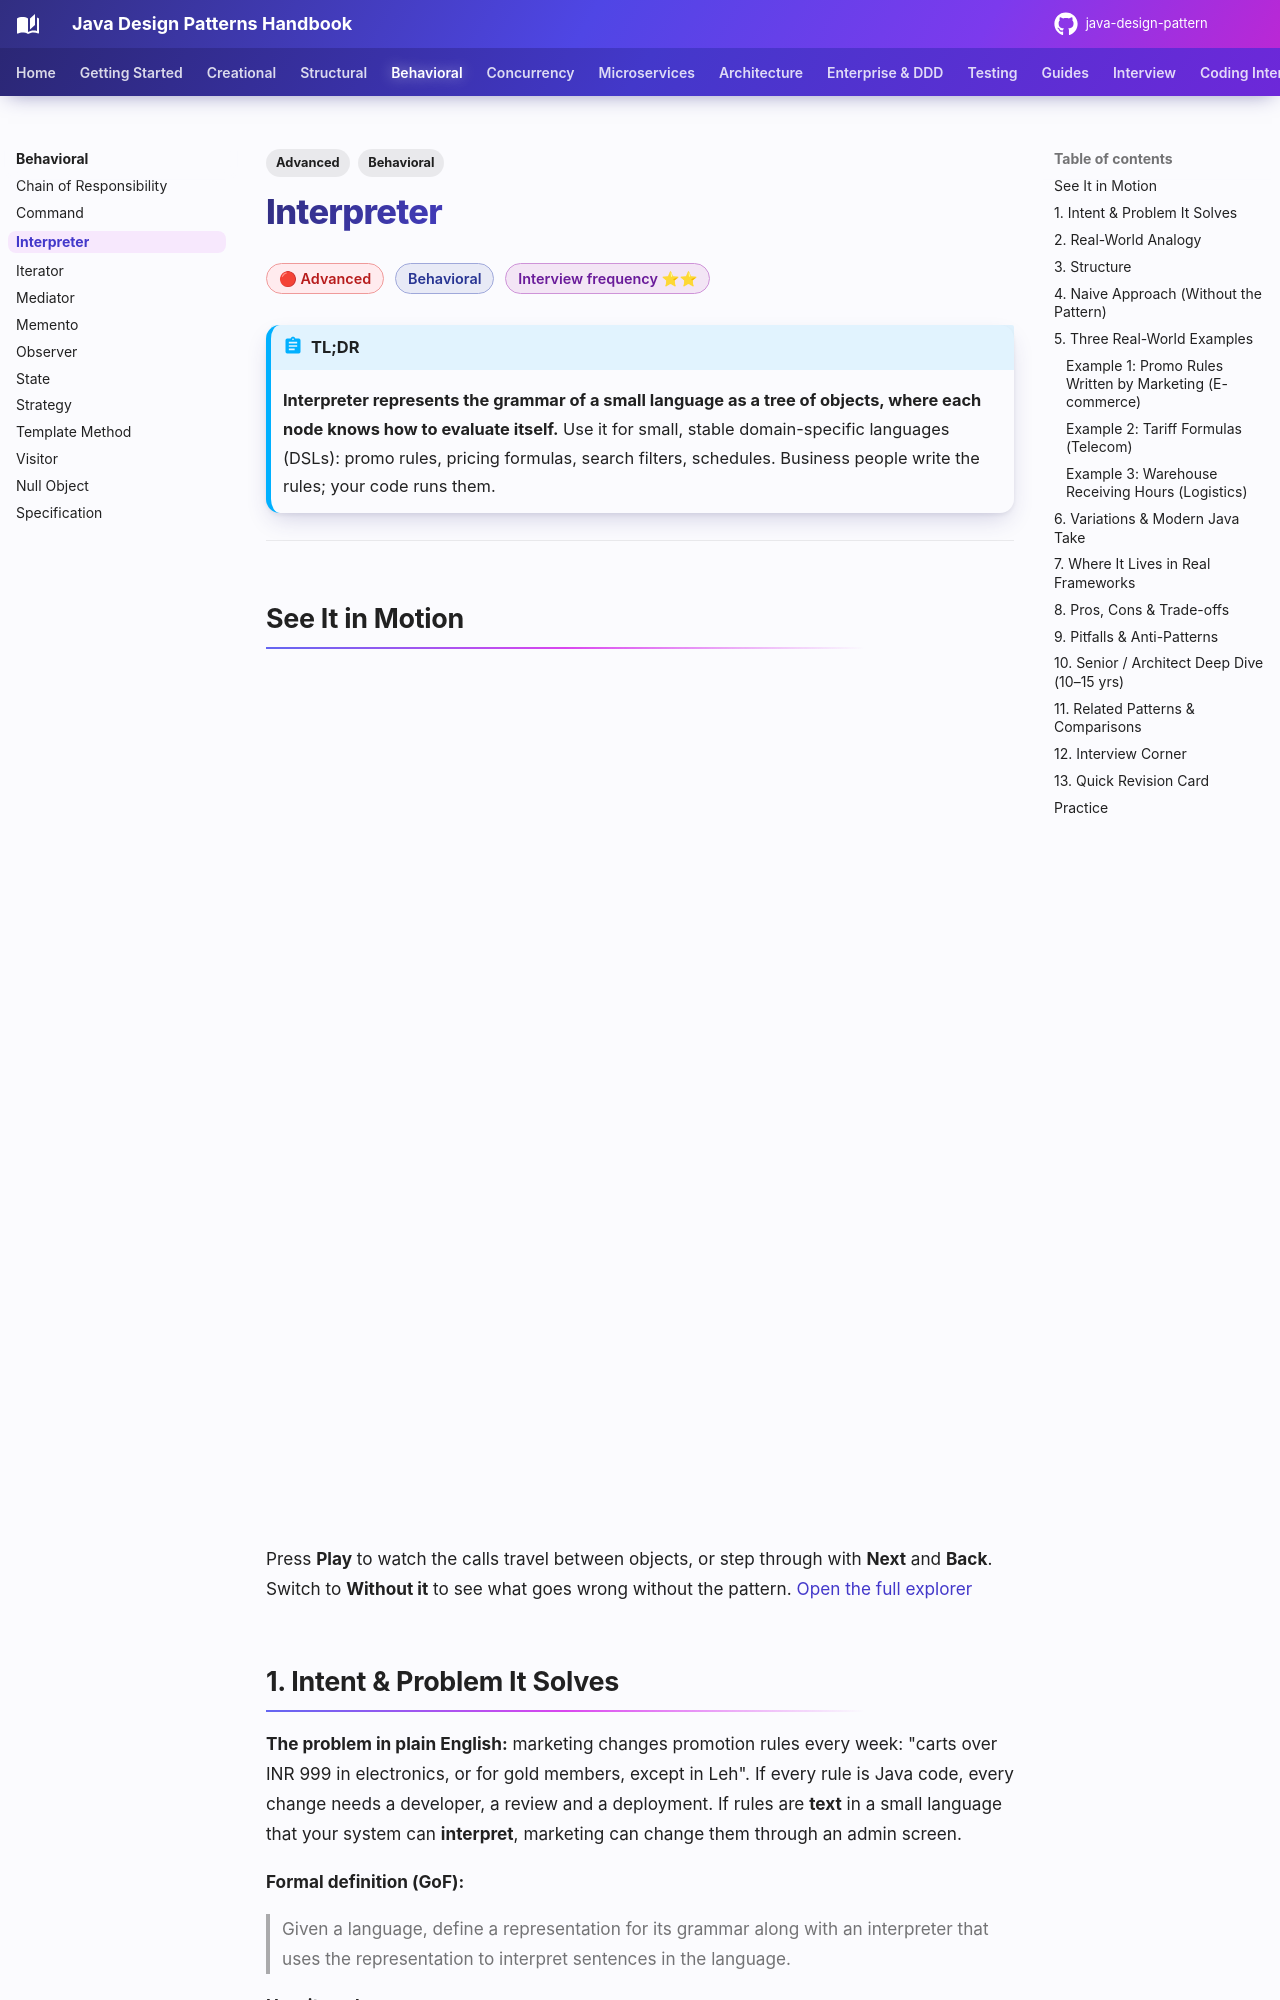

repository: khiruashish/java-design-pattern · page: behavioral/interpreter/index.html · generator: mkdocs

---
tags:
  - Behavioral
  - Advanced
---

# Interpreter

<span class="badge badge--advanced">🔴 Advanced</span>
<span class="badge badge--category">Behavioral</span>
<span class="badge badge--interview">Interview frequency ⭐⭐</span>

!!! abstract "TL;DR"
    **Interpreter represents the grammar of a small language as a tree of objects, where each node knows how to evaluate itself.**
    Use it for small, stable domain-specific languages (DSLs): promo rules, pricing formulas, search filters, schedules. Business people write the rules; your code runs them.

---

## See It in Motion

<iframe class="motion-embed" src="../../motion/index.html?p=interpreter&amp;embed=1" title="Animated walkthrough of the Interpreter pattern" loading="lazy"></iframe>

Press **Play** to watch the calls travel between objects, or step through with **Next** and **Back**. Switch to **Without it** to see what goes wrong without the pattern. [Open the full explorer](../motion/index.html#interpreter){ target=_blank }

## 1. Intent & Problem It Solves

**The problem in plain English:** marketing changes promotion rules every week: "carts over INR 999 in electronics, or for gold members, except in Leh". If every rule is Java code, every change needs a developer, a review and a deployment. If rules are **text** in a small language that your system can **interpret**, marketing can change them through an admin screen.

**Formal definition (GoF):**
> Given a language, define a representation for its grammar along with an interpreter that uses the representation to interpret sentences in the language.

**How it works:**

1. **Parse** the text into an **abstract syntax tree (AST)**: one object per grammar construct.
2. **Interpret**: call `eval()` / `matches()` on the root; each node evaluates its children and combines the results.

| Grammar part | Node type | Example |
|---|---|---|
| **Terminal** (no children) | A value or a leaf test | `cart_total >= 999`, a number, a variable |
| **Non-terminal** (has children) | Combines other expressions | `AND`, `OR`, `+`, `max(a, b)` |

## 2. Real-World Analogy

!!! example "Musical notation"
    Sheet music is a small language. Notes are terminals; bars, repeats and chords combine them. A musician (the interpreter) reads the score and produces sound. Composers write new pieces without changing the musician.
